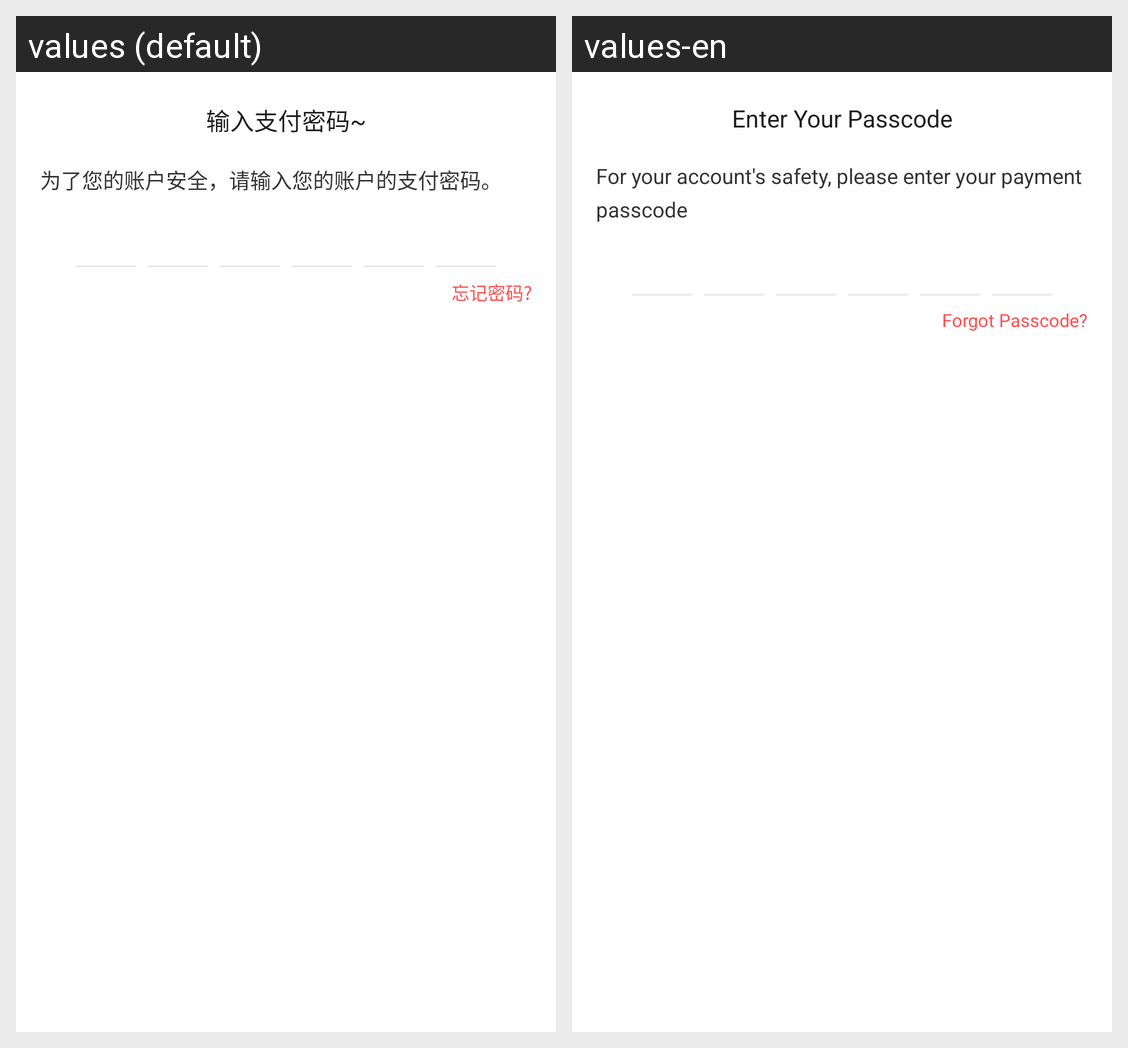

For this localized Android screen grid, give each drawn string resource with its value in every locale shown.
Android screen res/layout/layout_check_pwd_dlg.xml rendered under 2 locales, left to right: values (default), values-en. Device: Nexus 5 (rendered at 1080×1920; each locale shown at half size, 540×960, under a caption strip naming it); theme Theme.MaterialComponents.DayNight.NoActionBar.
Strings drawn on this screen, with the default value and each locale's value (text and hints the layout hard-codes, and strings that could not be matched under every locale, appear in the picture but are not listed):

check_pwd_dlg_title
  values: 输入支付密码~
  values-en: Enter Your Passcode

check_pwd_dlg_message
  values: 为了您的账户安全，请输入您的账户的支付密码。
  values-en: For your account's safety, please enter your payment passcode

check_pwd_dlg_forget
  values: 忘记密码?
  values-en: Forgot Passcode?
